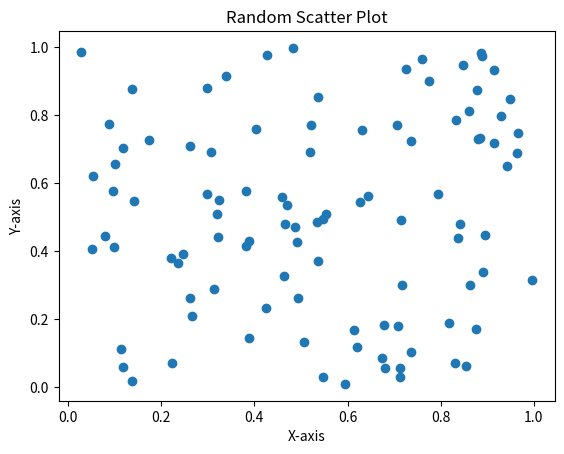

This chart was generated by the following Python code:
import numpy as np
import matplotlib.pyplot as plt

# Generate random data
x = np.random.rand(100)
y = np.random.rand(100)

# Create the scatter plot
plt.scatter(x, y)
plt.title("Random Scatter Plot")
plt.xlabel("X-axis")
plt.ylabel("Y-axis")

# Show the plot
plt.show()
